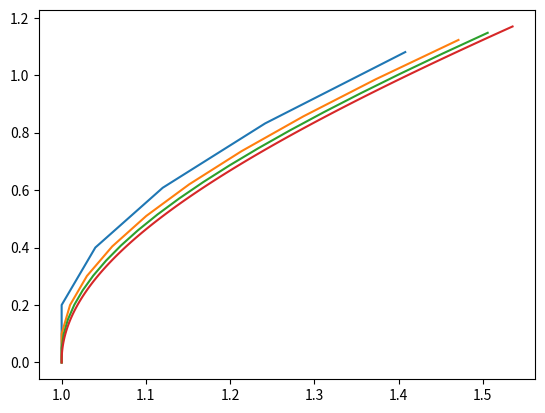

Generate this figure with matplotlib:
import numpy as np
from numpy.linalg import norm
import matplotlib.pylab as plt

"""
Onderstaande code is een aanpassing van de Udacity Course
Gebruik zowel forward Euler-integratie als Heun-integratie om de vergelijking u' (t) = u(t) (met beginconditie u(0) = 1) op te lossen. 
Maak plots van de twee benaderingen tussen t = 0 en t = 1  en laat het verschil in nauwkeurigheid van de twee methoden zien. 

Varieer het aantal stappen n tussen t = 0 en t = 1. Laat voor n = 5,10,20 en 100 zien wat de benadering is van u(1) = e.
"""


def functie(steps=100):
    u = np.zeros([steps + 1])
    v = np.zeros([steps + 1])

    h = 1/steps

    u[0] = 1

    for step in range(steps):
        u[step+1] = u[step] + h * v[step]
        v[step+1] = v[step] + h * u[step]
    return u, v


fig, axes = plt.subplots()

xs = [5, 10, 20, 100]
for x in xs:
    u, v = functie(steps=x)
    plt.plot(u, v)

plt.show()
